The GitHub repository sarfrazkhan66003/-OralScan-AI-Oral-Cancer-Detection-System contains a labelled image folder "classifier_dataset" with 4 categories: cancer, leukoplakia, leukoplakia-like, normal. Examples follow, each with its label.

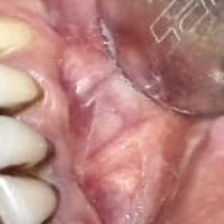
Label: cancer

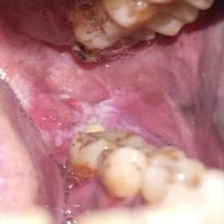
Label: leukoplakia

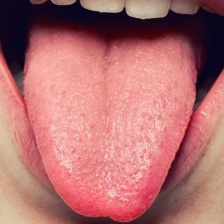
Label: normal

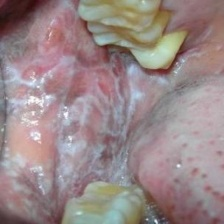
Label: leukoplakia-like

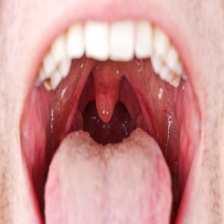
Label: normal

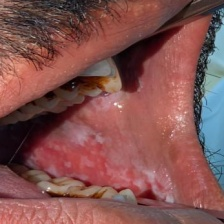
Label: leukoplakia-like
